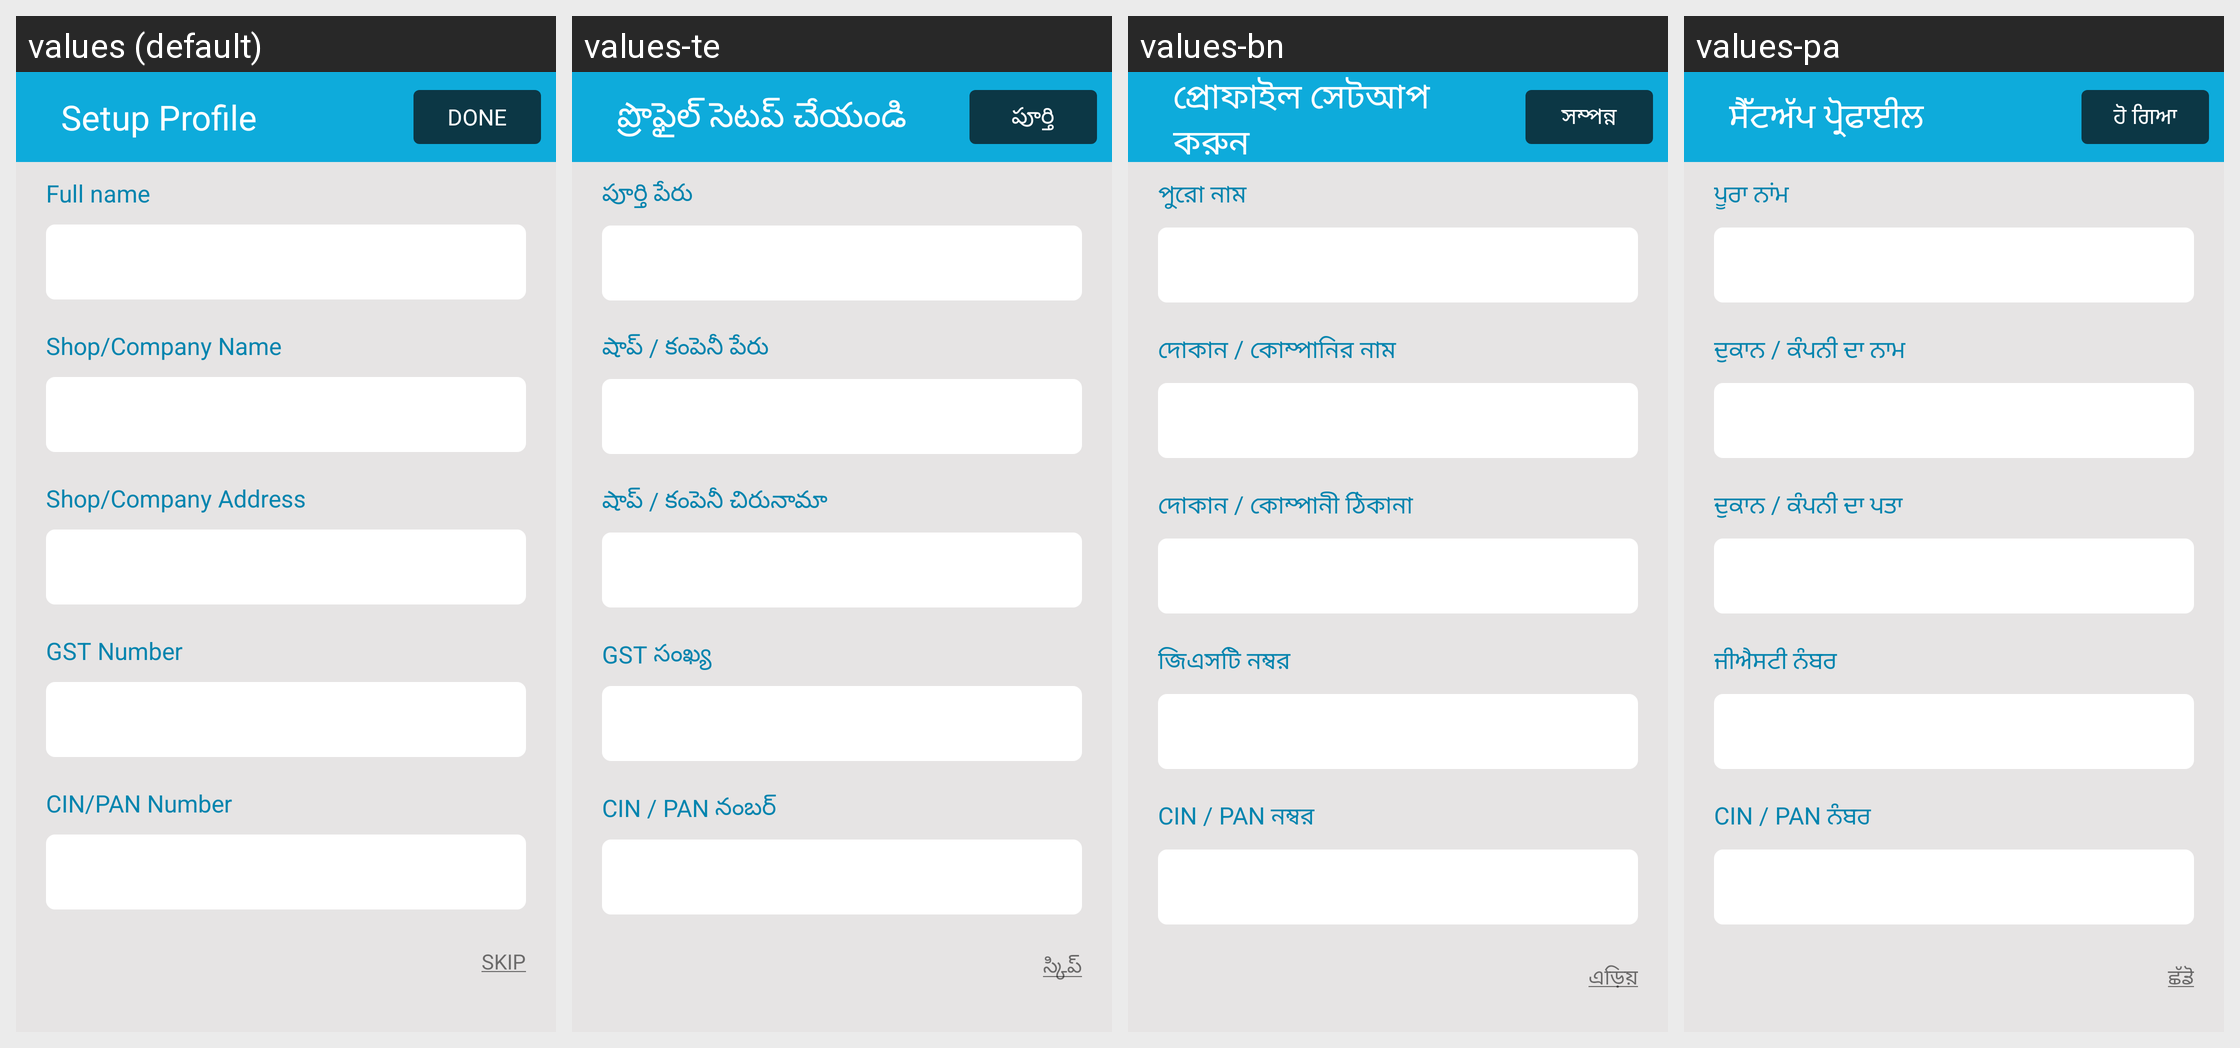

This grid shows one Android layout under several languages. Give, for every string resource on the screen, its name, the default text and each shown locale's text.
Android screen res/layout/activity_register.xml rendered under 4 locales, left to right: values (default), values-te, values-bn, values-pa. Device: Nexus 5 (rendered at 1080×1920; each locale shown at half size, 540×960, under a caption strip naming it); theme AppTheme.
Other locales in the repository, not shown: values-gu, values-hi, values-kn, values-ml, values-mr, values-ta.
Strings drawn on this screen, with the default value and each locale's value (text and hints the layout hard-codes, and strings that could not be matched under every locale, appear in the picture but are not listed):

text_setup_profile
  values: Setup Profile
  values-te: ప్రొఫైల్ సెటప్ చేయండి
  values-bn: প্রোফাইল সেটআপ করুন
  values-pa: ਸੈੱਟਅੱਪ ਪ੍ਰੋਫਾਈਲ

txt_done
  values: Done
  values-te: పూర్తి
  values-bn: সম্পন্ন
  values-pa: ਹੋ ਗਿਆ

text_full_name
  values: Full name
  values-te: పూర్తి పేరు
  values-bn: পুরো নাম
  values-pa: ਪੂਰਾ ਨਾਂਮ

text_shop_company_name
  values: Shop/Company Name
  values-te: షాప్ / కంపెనీ పేరు
  values-bn: দোকান / কোম্পানির নাম
  values-pa: ਦੁਕਾਨ / ਕੰਪਨੀ ਦਾ ਨਾਮ

text_shop_company_address
  values: Shop/Company Address
  values-te: షాప్ / కంపెనీ చిరునామా
  values-bn: দোকান / কোম্পানী ঠিকানা
  values-pa: ਦੁਕਾਨ / ਕੰਪਨੀ ਦਾ ਪਤਾ

text_gst_number
  values: GST Number
  values-te: GST సంఖ్య
  values-bn: জিএসটি নম্বর
  values-pa: ਜੀਐਸਟੀ ਨੰਬਰ

text_cin_pan_number
  values: CIN/PAN Number
  values-te: CIN / PAN నంబర్
  values-bn: CIN / PAN নম্বর
  values-pa: CIN / PAN ਨੰਬਰ

txt_skip
  values: SKIP
  values-te: స్కిప్
  values-bn: এড়িয়
  values-pa: ਛੱਡੋ
